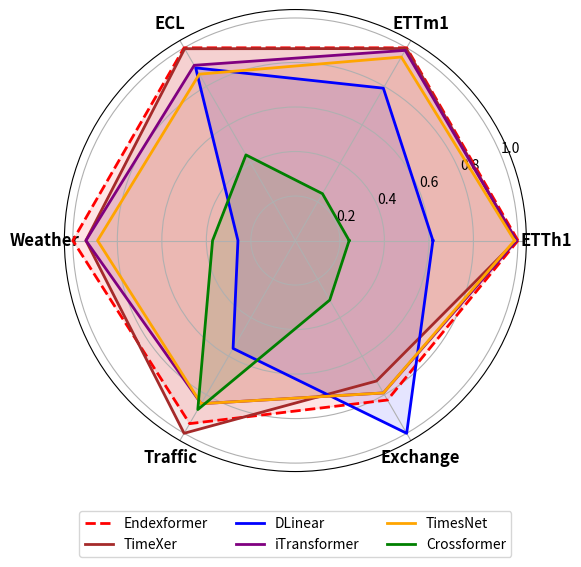

Here is the Python script that generated this plot:
import numpy as np
import matplotlib.pyplot as plt

# 定义分类名称
labels = np.array(["ETTh1", "ETTm1", "ECL", "Weather", "Traffic", "Exchange"])

# 定义不同方法的实验数据（数值越小越好）
original_data = {
    # labels = np.array(["ETTh1", "ETTm1", "ECL", "Weather", "Traffic", "Exchange"])
    "Endexformer": np.array([0.0762, 0.0517, 0.3487, 0.0016, 0.1637, 0.4474]),
    "TimeXer": np.array([0.0768, 0.0519, 0.3504, 0.0017, 0.1555, 0.5080]),
    "DLinear": np.array([0.1233, 0.0654, 0.3892, 0.0062, 0.2778, 0.3702]),
    "iTransformer": np.array([0.0767, 0.0524, 0.3835, 0.0017, 0.1837, 0.4682]),
    "TimesNet": np.array([0.0774, 0.0543, 0.4039, 0.0018, 0.1837, 0.4682]),
    "Crossformer": np.array([0.3154, 0.2126, 0.7850, 0.0043, 0.1773, 1.1992]),
}

# 找到每个数据集（每列）的最小值
min_vals = np.min(list(original_data.values()), axis=0)

# 归一化处理：让每列的最小值变成 1，其他值变成 min_val / value，确保最小值在外层
normalized_data = {
    method: min_vals / values for method, values in original_data.items()
}

# 颜色和线型
colors = {
    "Endexformer": "red",
    "TimeXer": "brown",
    "DLinear": "blue",
    "iTransformer": "purple",
    "TimesNet": "orange",
    "Crossformer": "green",
}
linestyles = {
    "Endexformer": "dashed",
    "TimeXer": "solid",
    "DLinear": "solid",
    "iTransformer": "solid",
    "TimesNet": "solid",
    "Crossformer": "solid",
}

# 计算雷达图的角度
num_vars = len(labels)
angles = np.linspace(0, 2 * np.pi, num_vars, endpoint=False).tolist()
angles += angles[:1]  # 闭合多边形

# 绘制雷达图
fig, ax = plt.subplots(figsize=(6, 6), subplot_kw=dict(polar=True))

for method, values in normalized_data.items():
    values = np.append(values, values[0])  # 闭合曲线
    ax.plot(angles, values, color=colors[method], linestyle=linestyles[method], linewidth=2, label=method)
    ax.fill(angles, values, color=colors[method], alpha=0.1)

# 添加标签
ax.set_xticks(angles[:-1])
ax.set_xticklabels(labels, fontsize=12, fontweight='bold')

# 优化图例
plt.legend(loc="lower center", bbox_to_anchor=(0.5, -0.2), ncol=3, fontsize=10)

# 显示图像
plt.show()